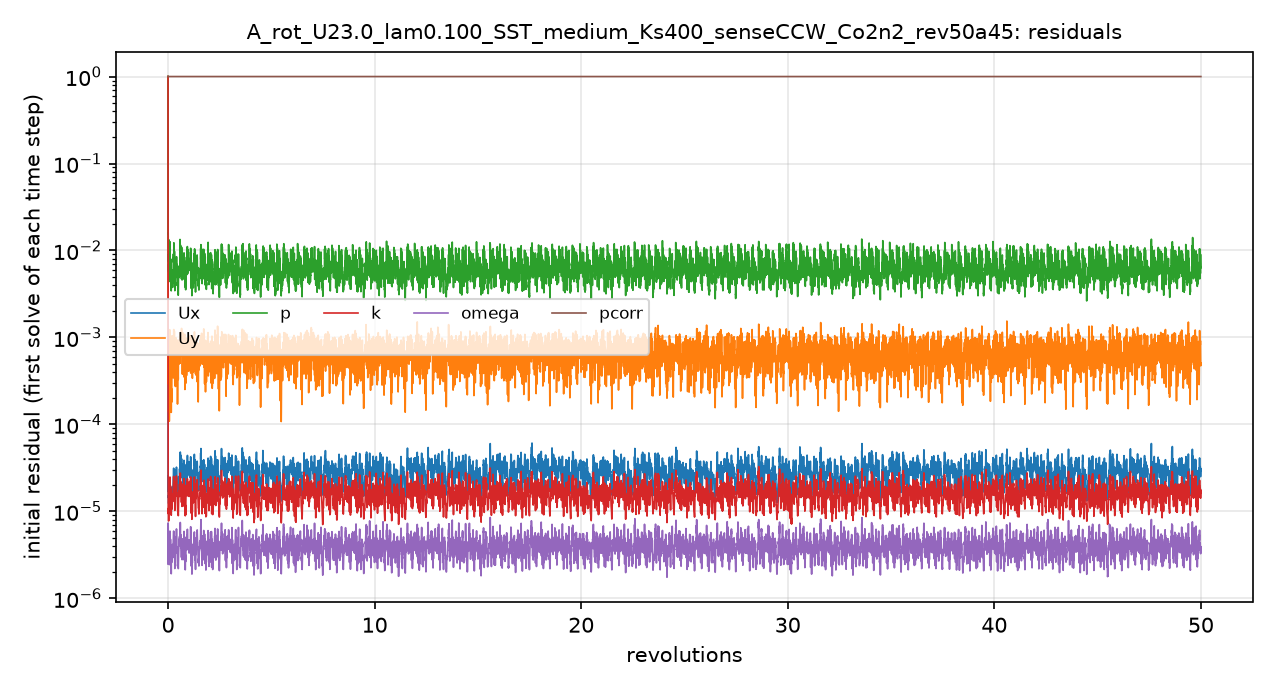

The data file committed next to this chart (first rows):
# first initial residual per time step; …
t_s, Ux_initial, Uy_initial, p_initial, k_initial, omega_initial, pcorr_initial
1.2000004e-06, 1, 1, 1, 1, 2.4831841e-06, 1
0.002503, 1.9303788e-05, 0.0004935, 0.01058, 1.212793e-05, 4.9314321e-06, 1
0.005332, 1.5324624e-05, 0.0007528, 0.008952, 1.1007099e-05, 4.3152201e-06, 1
0.007802, 1.259928e-05, 0.0001395, 0.00661, 7.8040116e-06, 2.4772998e-06, 1
0.01009, 1.5846123e-05, 0.0001475, 0.007861, 1.2842632e-05, 3.712962e-06, 1
0.01309, 1.7833103e-05, 0.0002062, 0.007928, 1.4754208e-05, 3.98246e-06, 1
0.0156, 1.52165e-05, 0.0002224, 0.006537, 1.4580796e-05, 3.29023e-06, 1
0.01753, 1.5612281e-05, 0.000174, 0.006987, 1.55104e-05, 3.4483758e-06, 1
0.0204, 1.7058973e-05, 0.0004858, 0.007775, 1.8192156e-05, 4.5995441e-06, 1
0.02349, 1.5888017e-05, 0.0001853, 0.005951, 1.6010737e-05, 3.6805507e-06, 1
0.02694, 2.1075481e-05, 0.0001995, 0.01017, 2.2022525e-05, 4.8123656e-06, 1
0.02929, 1.0769683e-05, 0.000367, 0.004369, 1.0709589e-05, 2.5216001e-06, 1
0.03161, 1.8145644e-05, 0.0006332, 0.008064, 1.9324381e-05, 4.7186783e-06, 1
0.03476, 1.3125547e-05, 0.0005033, 0.005936, 1.4506732e-05, 3.3908049e-06, 1
0.03748, 1.6866044e-05, 0.0001771, 0.006608, 1.7136486e-05, 3.8297984e-06, 1
0.04077, 1.5706961e-05, 0.0002786, 0.005619, 1.467023e-05, 3.1305959e-06, 1
0.04267, 9.7543056e-06, 0.0001383, 0.003382, 8.9674051e-06, 1.9078888e-06, 1
0.04497, 1.6142303e-05, 0.0002562, 0.005049, 1.5317125e-05, 3.6247458e-06, 1
0.04763, 1.1784153e-05, 0.0001806, 0.004261, 1.0534068e-05, 2.5772391e-06, 1
0.05022, 1.5215899e-05, 0.0002636, 0.004824, 1.2016469e-05, 3.3094683e-06, 1
0.05333, 1.8475967e-05, 0.001027, 0.005265, 1.4910298e-05, 3.445845e-06, 1
0.05605, 1.7962587e-05, 0.0006002, 0.005917, 1.5054819e-05, 3.4287632e-06, 1
0.0587, 1.7064191e-05, 0.0006785, 0.005807, 1.5184171e-05, 4.0484657e-06, 1
0.06104, 1.5074675e-05, 0.000542, 0.004212, 1.3245278e-05, 3.2350346e-06, 1
0.06325, 1.5127137e-05, 0.0005577, 0.004588, 1.3417786e-05, 3.2762726e-06, 1
0.06559, 1.6903949e-05, 0.0005808, 0.004495, 1.5307646e-05, 3.3588571e-06, 1
0.06842, 2.1841243e-05, 0.0004572, 0.005412, 1.8513478e-05, 4.0666889e-06, 1
0.07187, 2.5848102e-05, 0.0003501, 0.008767, 2.1048003e-05, 5.3010966e-06, 1
0.07564, 3.1812752e-05, 0.001325, 0.008469, 2.5645374e-05, 6.0392411e-06, 1
0.07907, 2.7060028e-05, 0.001113, 0.01047, 2.1570294e-05, 4.9096918e-06, 1
0.08215, 2.1282575e-05, 0.0007052, 0.005683, 1.4961406e-05, 3.2813391e-06, 1
0.08477, 2.9538175e-05, 0.001161, 0.009011, 2.110324e-05, 4.6719321e-06, 1
0.08757, 2.3497875e-05, 0.0003394, 0.006925, 1.61773e-05, 3.270065e-06, 1
0.08996, 1.6425388e-05, 0.0003155, 0.004824, 1.0899299e-05, 2.3387827e-06, 1
0.09183, 2.0038563e-05, 0.0003188, 0.004796, 1.3497742e-05, 3.0053812e-06, 1
0.09479, 2.5022557e-05, 0.0005428, 0.008226, 1.7987393e-05, 4.2099076e-06, 1
0.09758, 2.4698663e-05, 0.000318, 0.005823, 1.813247e-05, 3.7151618e-06, 1
0.1, 2.2740954e-05, 0.0003094, 0.005329, 1.6633192e-05, 3.7168907e-06, 1
0.1032, 2.7829017e-05, 0.000548, 0.006365, 2.0454148e-05, 4.722266e-06, 1
0.1061, 2.4285901e-05, 0.0005895, 0.006289, 1.8005719e-05, 4.0413404e-06, 1
0.109, 2.3853604e-05, 0.0008939, 0.007109, 1.738034e-05, 4.0737634e-06, 1
0.1118, 2.8174592e-05, 0.0004636, 0.007314, 2.2080788e-05, 5.3047669e-06, 1
0.1152, 2.5467736e-05, 0.0003769, 0.00643, 1.8745606e-05, 4.3722108e-06, 1
0.1179, 2.3495321e-05, 0.0009008, 0.006063, 1.640435e-05, 3.741193e-06, 1
0.1205, 2.107189e-05, 0.0009268, 0.006249, 1.5033247e-05, 3.8125557e-06, 1
0.1231, 1.9319404e-05, 0.0005019, 0.005975, 1.3712654e-05, 3.4238759e-06, 1
0.1254, 1.7293329e-05, 0.0002131, 0.004333, 1.1713023e-05, 2.7383214e-06, 1
0.1274, 1.5694188e-05, 0.0001793, 0.004207, 1.0429739e-05, 2.4976317e-06, 1
0.1292, 1.6301596e-05, 0.0003199, 0.004496, 1.0115519e-05, 2.4509342e-06, 1
0.1311, 1.6363452e-05, 0.0003866, 0.003639, 9.9586354e-06, 2.3882634e-06, 1
0.133, 1.5965078e-05, 0.000368, 0.003864, 1.026178e-05, 2.7277017e-06, 1
0.1349, 1.4815035e-05, 0.00038, 0.003508, 9.5353171e-06, 2.4652904e-06, 1
0.1368, 1.5056826e-05, 0.000327, 0.003054, 8.9839485e-06, 2.2091445e-06, 1
0.1387, 1.5948356e-05, 0.0005302, 0.003433, 9.5384437e-06, 2.3756509e-06, 1
0.141, 2.2564193e-05, 0.0006946, 0.004941, 1.3422189e-05, 3.1801611e-06, 1
0.1437, 2.4660604e-05, 0.0008565, 0.005905, 1.549956e-05, 3.6569798e-06, 1
0.1461, 2.2782584e-05, 0.0008433, 0.005874, 1.5565323e-05, 4.2066082e-06, 1
0.1488, 2.4858405e-05, 0.0005256, 0.005144, 1.6864606e-05, 4.7127479e-06, 1
0.1514, 2.3101824e-05, 0.0007043, 0.005592, 1.55663e-05, 4.0335724e-06, 1
... 4,941 more rows
